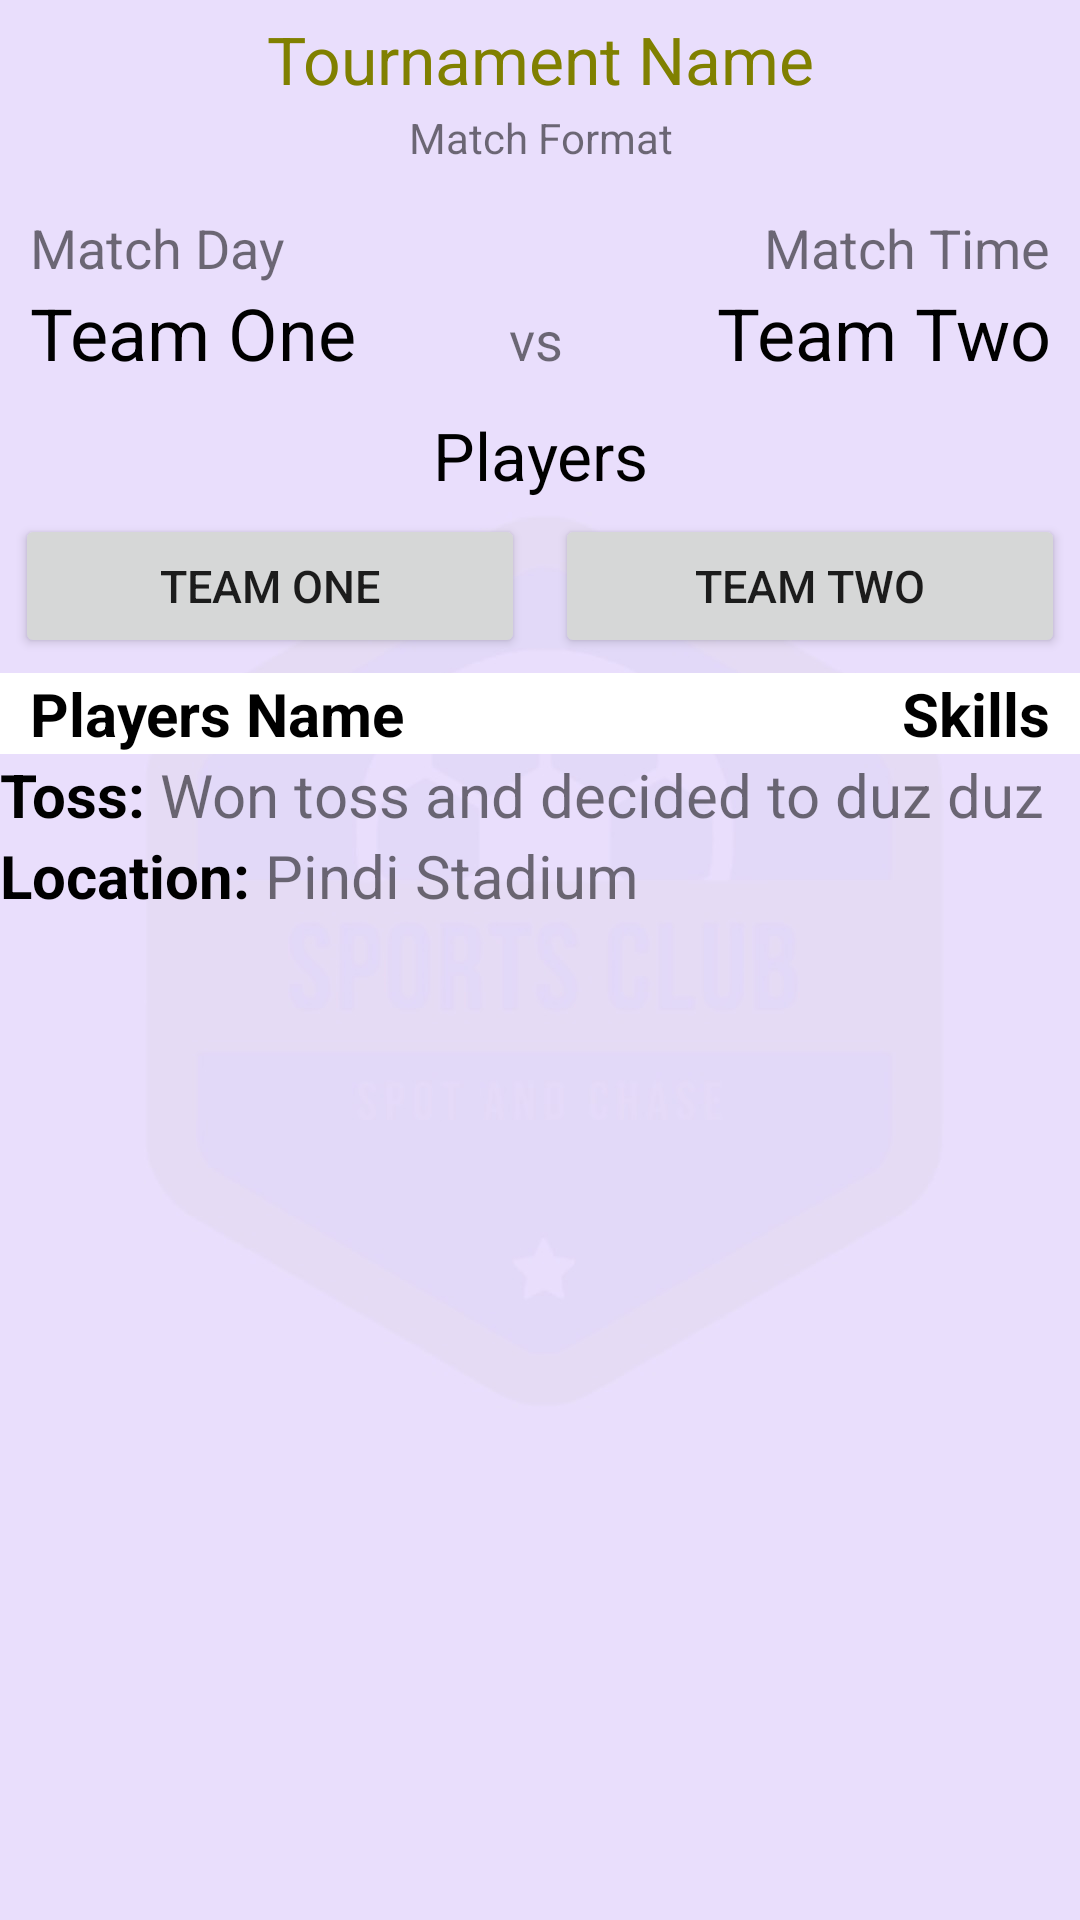

Reconstruct the res/layout file that produces this screen, plus the resources it refers to.
<!-- AndroidManifest.xml: application theme Theme.CheckingEmulator -->
<!-- res/layout/activity_match.xml -->
<?xml version="1.0" encoding="utf-8"?>
<LinearLayout xmlns:android="http://schemas.android.com/apk/res/android"
    xmlns:app="http://schemas.android.com/apk/res-auto"
    xmlns:tools="http://schemas.android.com/tools"
    android:layout_width="match_parent"
    android:layout_height="match_parent"
    android:orientation="vertical"
    tools:context="pk.edu.uaar.group_sports_club.sports_club.matchActivity"
    android:background="@drawable/back_screen">
    <TextView
        android:id="@+id/activityLabel"
        android:layout_width="match_parent"
        android:layout_height="wrap_content"
        android:text="Tournament Name"
        android:textColor="#808000"
        android:textSize="22sp"
        android:textAlignment="center"
        android:layout_marginTop="5dp"/>

    <TextView
        android:layout_width="match_parent"
        android:layout_height="wrap_content"
        android:text="Match Format"
        android:textSize="14sp"
        android:textAlignment="center"
        android:layout_marginTop="2dp"/>

    <GridLayout
        android:id="@+id/firstMatch"
        android:layout_width="match_parent"
        android:layout_height="wrap_content"
        android:rowCount="2"
        android:columnCount="3"
        android:layout_marginTop="5dp"
        android:padding="10dp">

        
        <TextView
            android:layout_columnSpan="2"
            android:id="@+id/matchDay"
            android:text="Match Day"
            android:layout_height="wrap_content"
            android:textSize="18sp"
            android:layout_gravity="left"/>
        <TextView
            android:id="@+id/matchTime"
            android:text="Match Time"
            android:layout_height="wrap_content"
            android:textSize="18sp"
            android:layout_gravity="right"
            />

        
        <TextView
            android:id="@+id/firstTeam"
            android:text="Team One"
            android:layout_height="wrap_content"
            android:textSize="24sp"
            android:layout_gravity="left"
            android:textColor="@color/black"/>
        <TextView
            android:text="vs"
            android:layout_height="wrap_content"
            android:textSize="18sp"
            android:layout_gravity="center_horizontal"/>
        <TextView
            android:id="@+id/teamTwo"
            android:text="Team Two"
            android:layout_height="wrap_content"
            android:textSize="24sp"
            android:textColor="@color/black"
            android:textAlignment="textEnd"
            />

    </GridLayout>
    <TextView
        android:layout_width="match_parent"
        android:layout_height="wrap_content"
        android:text="Players"
        android:textSize="22sp"
        android:textAlignment="center"
        android:textColor="@color/black"/>

    <LinearLayout
        android:layout_width="match_parent"
        android:layout_height="wrap_content"
        android:orientation="horizontal"
        android:gravity="center_horizontal">
        <Button
            android:layout_width="170dp"
            android:layout_height="wrap_content"
            android:text="Team One"
            android:textSize="15sp"
            android:layout_margin="5dp"/>
        <Button
            android:layout_width="170dp"
            android:layout_height="wrap_content"
            android:text="Team Two"
            android:textSize="15sp"
            android:layout_margin="5dp"
            />
    </LinearLayout>

    <GridLayout
        android:id="@+id/firstTeamPlayers"
        android:layout_width="match_parent"
        android:layout_height="wrap_content"
        android:rowCount="1"
        android:columnCount="2"
        android:paddingHorizontal="10dp"
        android:background="#fff">

        
        <TextView
            android:id="@+id/playersName"
            android:text="Players Name"
            android:layout_height="wrap_content"
            android:textSize="20sp"
            android:layout_gravity="left"
            android:textColor="@color/black"
            android:textStyle="bold"/>
        <TextView
            android:id="@+id/playersSkills"
            android:text="Skills"
            android:layout_height="wrap_content"
            android:textSize="20sp"
            android:layout_gravity="right"
            android:textColor="@color/black"
            android:textStyle="bold"
            />
    </GridLayout>

    <ListView
        android:layout_width="match_parent"
        android:layout_height="wrap_content"
        android:id="@+id/playersInfor"
        android:background="#fff"/>

    <LinearLayout
        android:layout_width="match_parent"
        android:layout_height="wrap_content"
        android:orientation="horizontal">
        <TextView
            android:layout_width="wrap_content"
            android:layout_height="wrap_content"
            android:text="Toss:"
            android:textSize="20sp"
            android:textColor="@color/black"
            android:textStyle="bold"/>
        <TextView
            android:layout_width="wrap_content"
            android:layout_height="wrap_content"
            android:text=" Won toss and decided to duz duz"
            android:textSize="20sp"
            />
    </LinearLayout>

    <LinearLayout
        android:layout_width="match_parent"
        android:layout_height="wrap_content"
        android:orientation="horizontal">
        <TextView
            android:layout_width="wrap_content"
            android:layout_height="wrap_content"
            android:text="Location:"
            android:textSize="20sp"
            android:textStyle="bold"
            android:textColor="@color/black"/>
        <TextView
            android:layout_width="wrap_content"
            android:layout_height="wrap_content"
            android:text=" Pindi Stadium"
            android:textSize="20sp"
            />
    </LinearLayout>
</LinearLayout>
<!-- resources referenced by this layout -->
<resources>
  <!-- drawable back_screen: jpeg bitmap (drawable, 42176 bytes) -->
  <style name="Theme.CheckingEmulator" parent="Theme.MaterialComponents.DayNight.DarkActionBar">
          
          <item name="colorPrimary">@color/purple_500</item>
          <item name="colorPrimaryVariant">@color/purple_700</item>
          <item name="colorOnPrimary">@color/white</item>
          
          <item name="colorSecondary">@color/teal_200</item>
          <item name="colorSecondaryVariant">@color/teal_700</item>
          <item name="colorOnSecondary">@color/black</item>
          
          <item name="android:statusBarColor" tools:targetApi="l">?attr/colorPrimaryVariant</item>
          
      </style>
  <!-- not gathered from this repository: default colours our renderer supplied (Android Studio template values) -->
  <color name="purple_500">#FF6200EE</color>
  <color name="purple_700">#FF3700B3</color>
  <color name="teal_200">#FF03DAC5</color>
  <color name="teal_700">#FF018786</color>
  <color name="black">#FF000000</color>
  <color name="white">#FFFFFFFF</color>
</resources>
